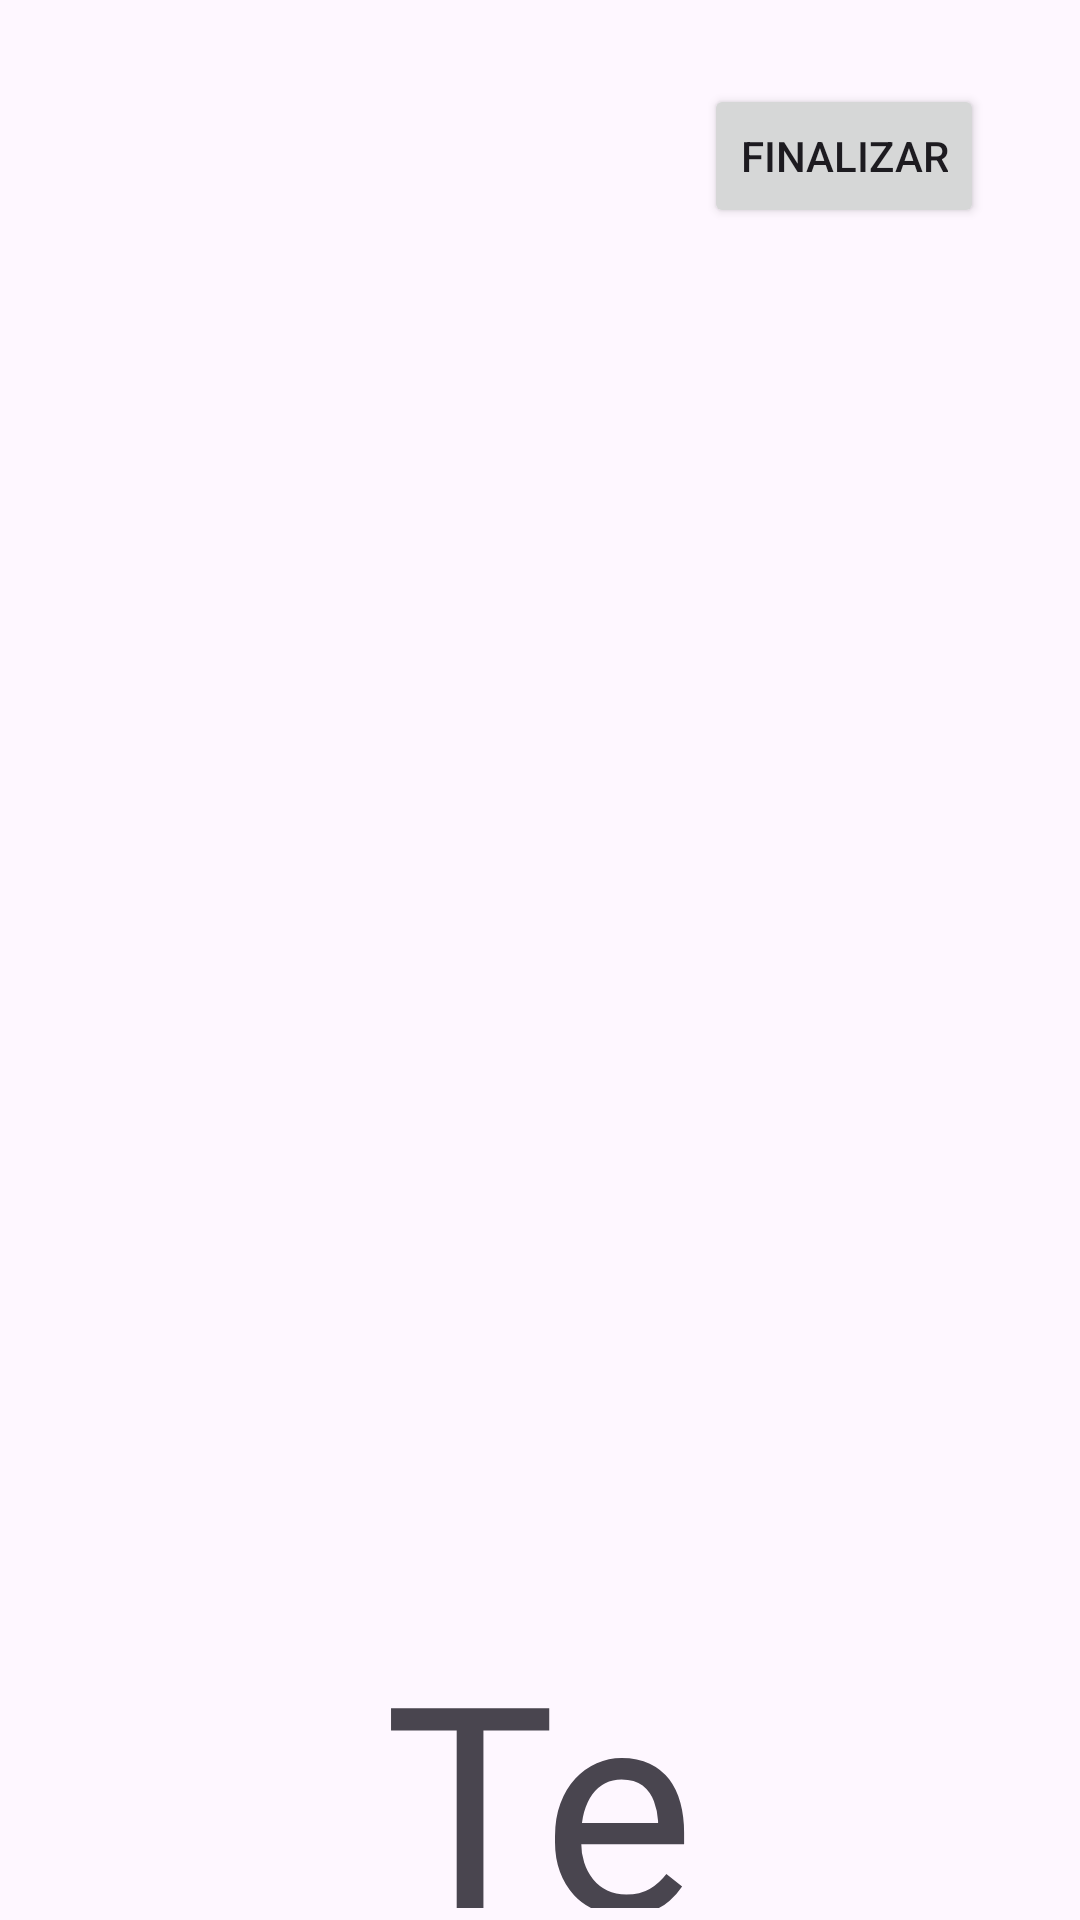

Write the Android layout XML for this screen, with the resource values it uses.
<!-- AndroidManifest.xml: application theme Theme.ASPracticas -->
<!-- res/layout/u3a3_mostrar_helado.xml -->
<?xml version="1.0" encoding="utf-8"?>
<androidx.constraintlayout.widget.ConstraintLayout xmlns:android="http://schemas.android.com/apk/res/android"
    xmlns:app="http://schemas.android.com/apk/res-auto"
    xmlns:tools="http://schemas.android.com/tools"
    android:layout_width="match_parent"
    android:layout_height="match_parent"
    tools:context=".ut03.u3e3.MostrarHelado">

    <TextView
        android:id="@+id/u3a3_tView_conos"
        android:layout_width="70dp"
        android:layout_height="700dp"
        android:layout_marginBottom="36dp"
        android:gravity="bottom|center_horizontal"
        android:textSize="60sp"
        app:layout_constraintBottom_toBottomOf="parent"
        app:layout_constraintEnd_toEndOf="@+id/u3a3_tView_recipiente"
        app:layout_constraintStart_toStartOf="@+id/u3a3_tView_recipiente" />

    <TextView
        android:id="@+id/u3a3_tView_recipiente"
        android:layout_width="130dp"
        android:layout_height="100dp"
        android:layout_marginBottom="4dp"
        android:text="TextView"
        android:textAlignment="center"
        android:textSize="96sp"
        app:layout_constraintBottom_toBottomOf="parent"
        app:layout_constraintEnd_toEndOf="parent"
        app:layout_constraintHorizontal_bias="0.498"
        app:layout_constraintStart_toStartOf="parent"
        tools:text="V" />

    <Button
        android:id="@+id/u3a3_bt_finalizar"
        android:layout_width="wrap_content"
        android:layout_height="wrap_content"
        android:layout_marginTop="28dp"
        android:layout_marginEnd="32dp"
        android:text="Finalizar"
        app:layout_constraintEnd_toEndOf="parent"
        app:layout_constraintTop_toTopOf="parent" />
</androidx.constraintlayout.widget.ConstraintLayout>
<!-- resources referenced by this layout -->
<resources>
  <style name="Theme.ASPracticas" parent="Base.Theme.ASPracticas" />
  <style name="Base.Theme.ASPracticas" parent="Theme.Material3.DayNight.NoActionBar">
          
          
      </style>
</resources>
